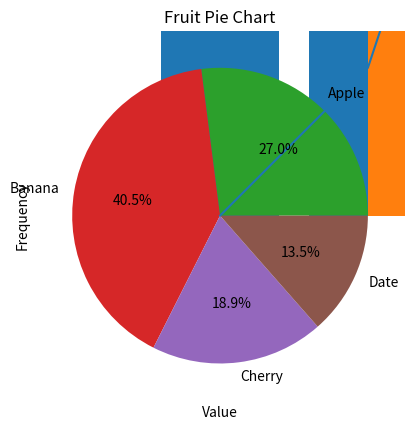
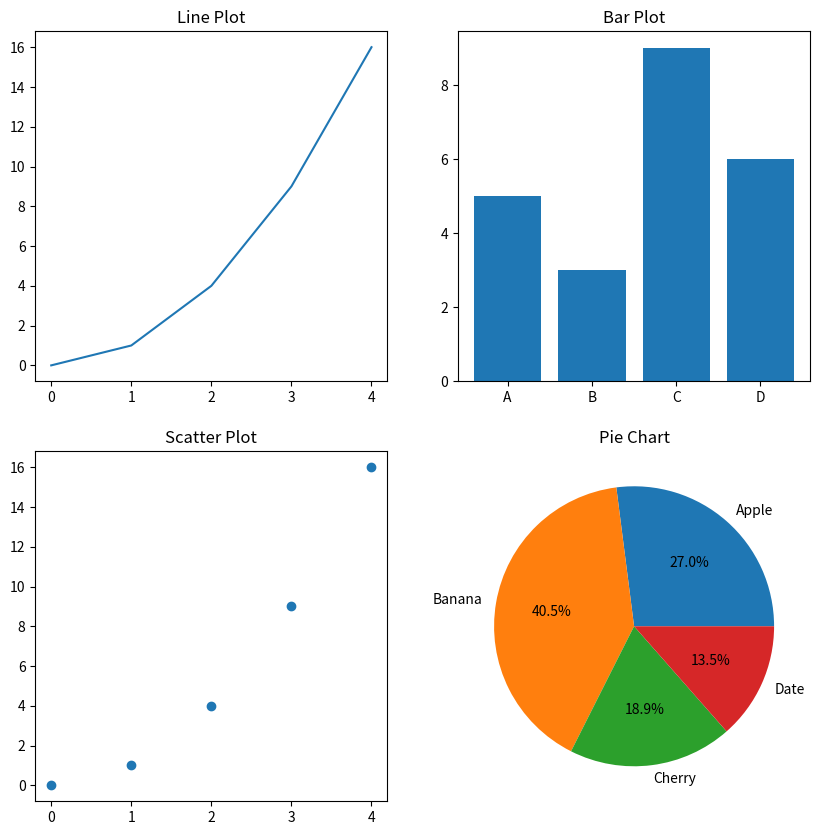

These charts were generated, in order, by the following Python code:
# %% [markdown]
# # Matplotlib Activities 
# This notebook contains activities to practice various types of plots and visualizations using Matplotlib.

# %% [markdown]
# ## Activity 1: Basic Line Plot
# ### Objective: Create a simple line plot to visualize data.
# #### Instructions:
# 1. Create a list of x-values (`[0, 1, 2, 3, 4, 5]`) and a list of corresponding y-values (`[0, 1, 4, 9, 16, 25]`).
# 2. Use Matplotlib to plot these values as a line graph.
# 3. Label the axes as `x` and `y`.
# 4. Give the plot a title: `Basic Line Plot`.
# 

# %%
import matplotlib.pyplot as plt
# Data
x = [0, 1, 2, 3, 4, 5]
y = [0, 1, 4, 9, 16, 25]

# Create a line plot
plt.plot(x, y)

# Labeling the axes and the plot
plt.xlabel('x')
plt.ylabel('y')
plt.title('Basic Line Plot')

# Show the plot
plt.show()

# %% [markdown]
# ## Activity 2: Bar Plot
# ### Objective: Create a bar plot to visualize categorical data.
# #### Instructions:
# 1. Create a list of categories (`['Category A', 'Category B', 'Category C', 'Category D']`) and corresponding values (`[4, 7, 3, 6]`).
# 2. Use Matplotlib to create a bar plot.
# 3. Add labels for the x and y axes.
# 4. Add a title to the plot: `Bar Plot Example`.

# %%
# Data
categories = ['Category A', 'Category B', 'Category C', 'Category D']
values = [4, 7, 3, 6]

# Create a bar plot
plt.bar(categories, values)

# Labeling the axes and the plot
plt.xlabel('Categories')
plt.ylabel('Values')
plt.title('Bar Plot Example')

# Show the plot
plt.show()

# %% [markdown]
# ## Activity 3: Scatter Plot
# ### Objective: Create a scatter plot to visualize the relationship between two variables.
# #### Instructions:
# 1. Create two lists of random values for x and y (e.g., `x = [1, 2, 3, 4, 5]`, `y = [5, 4, 3, 2, 1]`).
# 2. Use Matplotlib to plot a scatter plot.
# 3. Add labels for the axes and a title: `Scatter Plot Example`.

# %%
# Data
x = [1, 2, 3, 4, 5]
y = [5, 4, 3, 2, 1]

# Create a scatter plot
plt.scatter(x, y)

# Labeling the axes and the plot
plt.xlabel('x')
plt.ylabel('y')
plt.title('Scatter Plot Example')

# Show the plot
plt.show()

# %% [markdown]
# ## Activity 4: Histogram
# ### Objective: Create a histogram to visualize the distribution of a dataset.
# #### Instructions:
# 1. Create a list of random values (e.g., `data = [1, 2, 2, 3, 4, 5, 5, 5, 6, 7]`).
# 2. Use Matplotlib to create a histogram with 5 bins.
# 3. Label the axes and give the plot a title: `Histogram Example`.

# %%
# Data
data = [1, 2, 2, 3, 4, 5, 5, 5, 6, 7]

# Create a histogram
plt.hist(data, bins=5)

# Labeling the axes and the plot
plt.xlabel('Value')
plt.ylabel('Frequency')
plt.title('Histogram Example')

# Show the plot
plt.show()

# %% [markdown]
# ## Activity 5: Pie Chart
# ### Objective: Create a pie chart to visualize the proportions of different categories.
# #### Instructions:
# 1. Create a list of categories (`['Apple', 'Banana', 'Cherry', 'Date']`) and their corresponding values (`[10, 15, 7, 5]`).
# 2. Use Matplotlib to create a pie chart.
# 3. Add a title to the chart: `Fruit Pie Chart`.

# %%
# Data
labels = ['Apple', 'Banana', 'Cherry', 'Date']
sizes = [10, 15, 7, 5]

# Create a pie chart
plt.pie(sizes, labels=labels, autopct='%1.1f%%')

# Title
plt.title('Fruit Pie Chart')

# Show the plot
plt.show()

# %% [markdown]
# ## Activity 6: Multiple Subplots
# ### Objective: Create multiple subplots to visualize different types of plots in one figure.
# #### Instructions:
# 1. Create a figure with 2 rows and 2 columns of subplots.
# 2. In the first subplot, create a line plot.
# 3. In the second subplot, create a bar plot.
# 4. In the third subplot, create a scatter plot.
# 5. In the fourth subplot, create a pie chart.

# %%
# Data
x = [0, 1, 2, 3, 4]
y = [0, 1, 4, 9, 16]
categories = ['A', 'B', 'C', 'D']
values = [5, 3, 9, 6]
labels = ['Apple', 'Banana', 'Cherry', 'Date']
sizes = [10, 15, 7, 5]

# Create a 2x2 grid of subplots
fig, axs = plt.subplots(2, 2, figsize=(10, 10))

# First subplot: Line plot
axs[0, 0].plot(x, y)
axs[0, 0].set_title('Line Plot')

# Second subplot: Bar plot
axs[0, 1].bar(categories, values)
axs[0, 1].set_title('Bar Plot')

# Third subplot: Scatter plot
axs[1, 0].scatter(x, y)
axs[1, 0].set_title('Scatter Plot')

# Fourth subplot: Pie chart
axs[1, 1].pie(sizes, labels=labels, autopct='%1.1f%%')
axs[1, 1].set_title('Pie Chart')

# Show the plots
plt.show()


